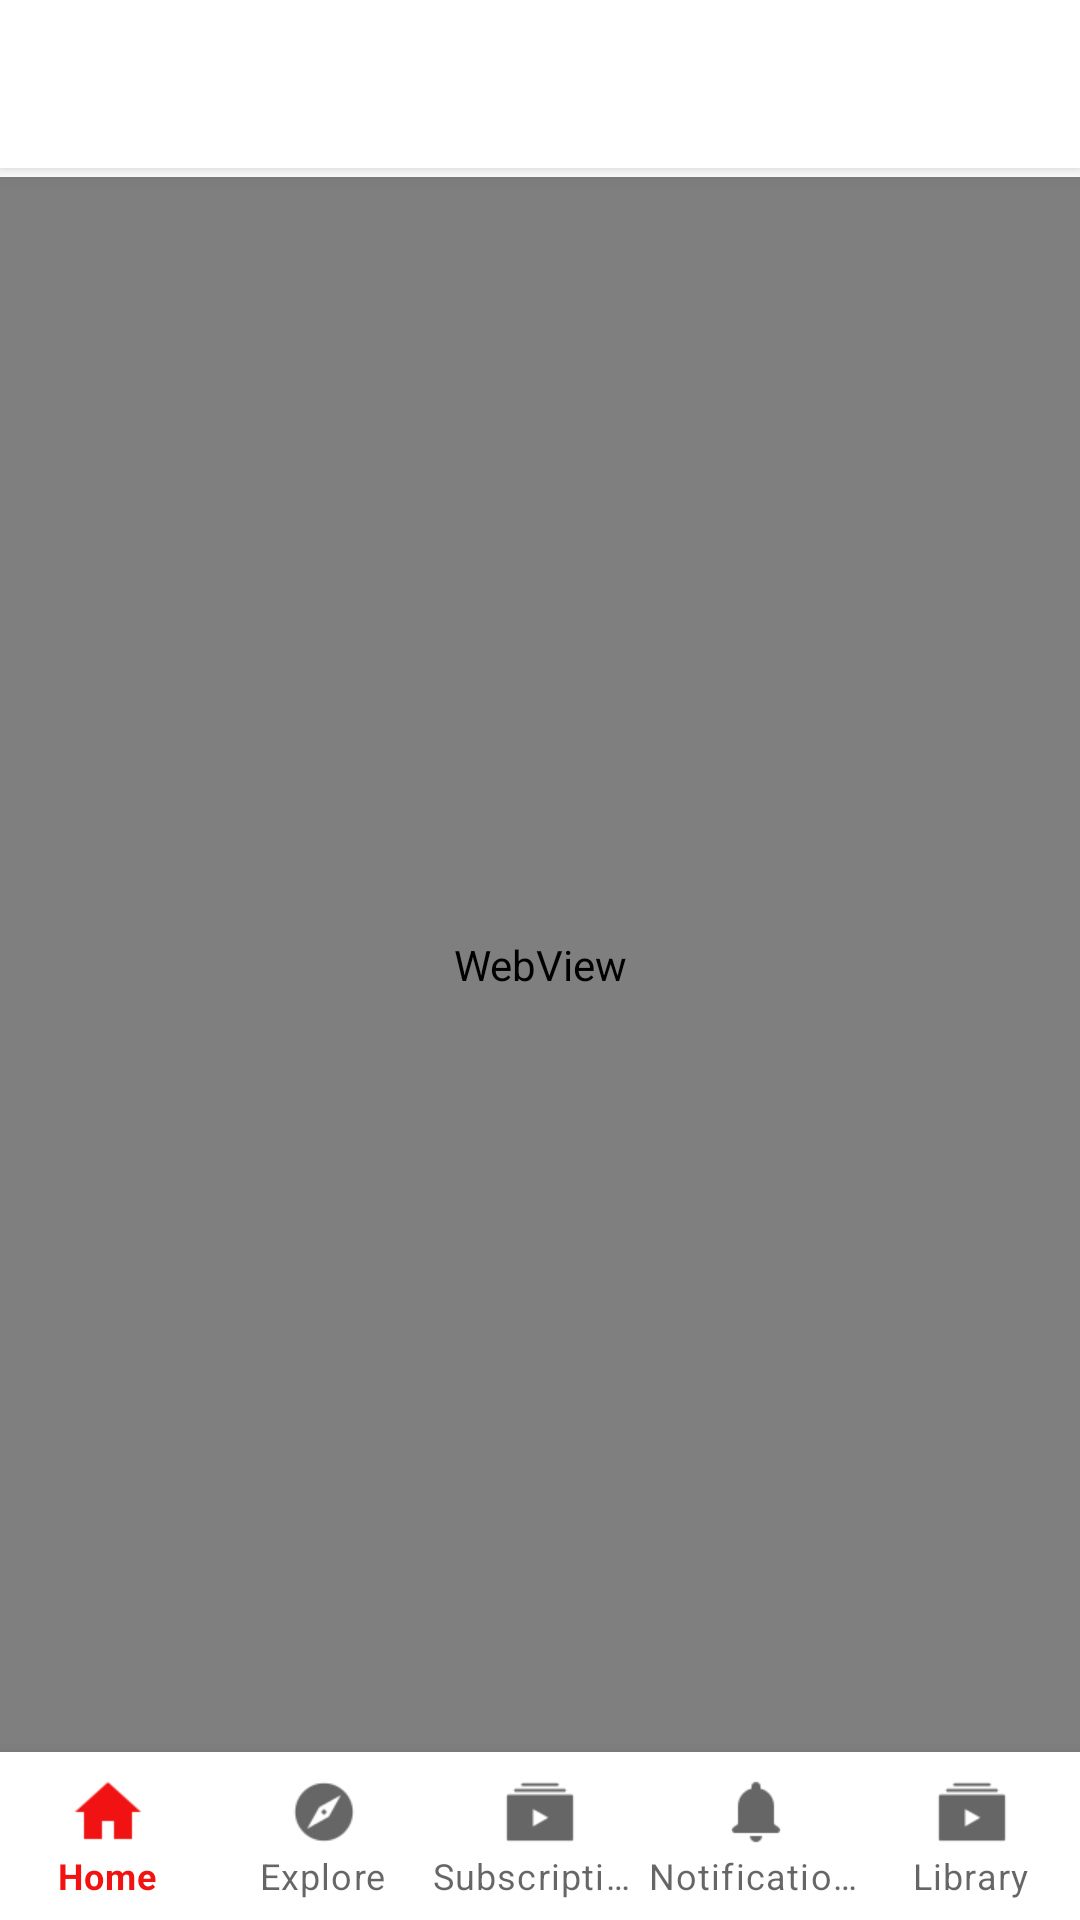

This screen was rendered from an Android layout file. Write that file and the resources it references.
<!-- AndroidManifest.xml: application theme Theme.YoutubeMirror -->
<!-- res/layout/activity_main.xml -->
<?xml version="1.0" encoding="utf-8"?>
<RelativeLayout xmlns:android="http://schemas.android.com/apk/res/android"
    xmlns:app="http://schemas.android.com/apk/res-auto"
    xmlns:tools="http://schemas.android.com/tools"
    android:layout_width="match_parent"
    android:layout_height="match_parent"
    tools:context=".MainActivity">

    <androidx.appcompat.widget.Toolbar
        android:layout_width="match_parent"
        android:layout_height="wrap_content"
        android:id="@+id/toolbar"
        android:background="@color/white"
        android:elevation="5dp"


        />

    <FrameLayout
        android:id="@+id/main_frame"
        android:layout_width="match_parent"
        android:layout_height="616dp"
        android:layout_above="@id/main_nav"
        android:layout_alignParentStart="true"
        android:layout_alignParentTop="true"
        android:layout_marginStart="0dp"
        android:layout_marginTop="59dp">


        <WebView
            android:id="@+id/webview"
            android:layout_width="match_parent"
            android:layout_height="match_parent" />
    </FrameLayout>


    <com.google.android.material.bottomnavigation.BottomNavigationView
        android:id="@+id/main_nav"
        android:layout_width="match_parent"
        android:layout_height="wrap_content"
        android:layout_alignParentStart="true"
        android:layout_alignParentBottom="true"
        app:menu="@menu/nav_items"
        app:labelVisibilityMode="labeled"
        ></com.google.android.material.bottomnavigation.BottomNavigationView>




</RelativeLayout>
<!-- resources referenced by this layout -->
<resources>
  <style name="Theme.YoutubeMirror" parent="Theme.MaterialComponents.DayNight.NoActionBar">
          
          <item name="colorPrimary">#F11313</item>
          <item name="colorPrimaryVariant">@color/purple_700</item>
          <item name="colorOnPrimary">@color/white</item>
          
          <item name="colorSecondary">@color/teal_200</item>
          <item name="colorSecondaryVariant">@color/teal_700</item>
          <item name="colorOnSecondary">@color/black</item>
          
          <item name="android:statusBarColor" tools:targetApi="l">?attr/colorPrimaryVariant</item>
          
      </style>
  <!-- not gathered from this repository: default colours our renderer supplied (Android Studio template values) -->
  <color name="purple_700">#FF3700B3</color>
  <color name="teal_200">#FF03DAC5</color>
  <color name="teal_700">#FF018786</color>
  <color name="black">#FF000000</color>
  <color name="white">#FFFFFFFF</color>
</resources>
